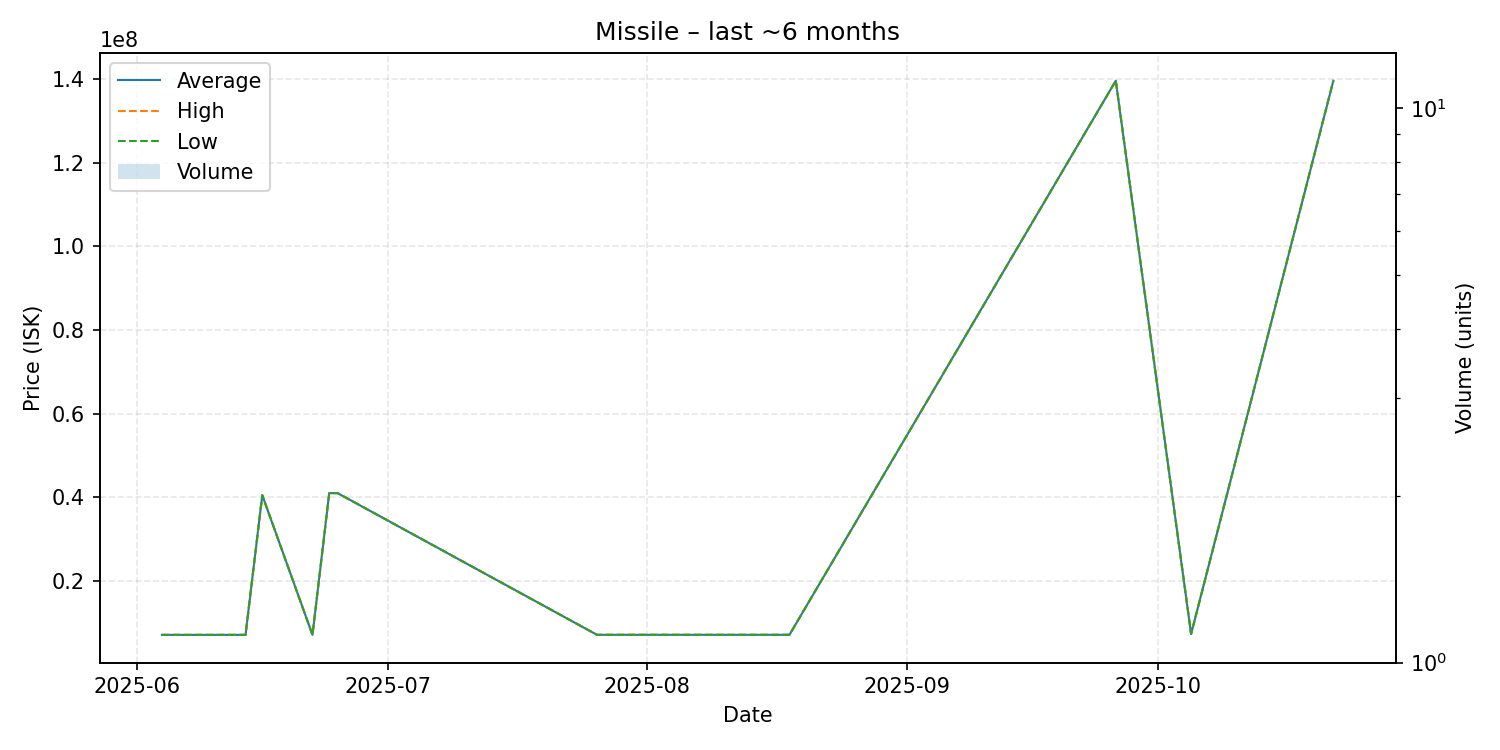

The file beside this chart, header and first rows:
date, average, highest, lowest, order_count, volume
2025-06-04, 7106000, 7106000, 7106000, 1, 1
2025-06-14, 7105000, 7105000, 7105000, 1, 1
2025-06-16, 40500000, 40500000, 40500000, 1, 1
2025-06-22, 7105000, 7105000, 7105000, 1, 1
2025-06-24, 40990000, 40990000, 40990000, 1, 1
2025-06-25, 41000000, 41000000, 41000000, 1, 1
2025-07-26, 7118000, 7118000, 7118000, 1, 1
2025-08-18, 7118000, 7118000, 7118000, 1, 1
2025-09-26, 139600000, 139600000, 139600000, 1, 1
2025-10-05, 7316000, 7316000, 7316000, 1, 1
2025-10-22, 139600000, 139600000, 139600000, 1, 1
